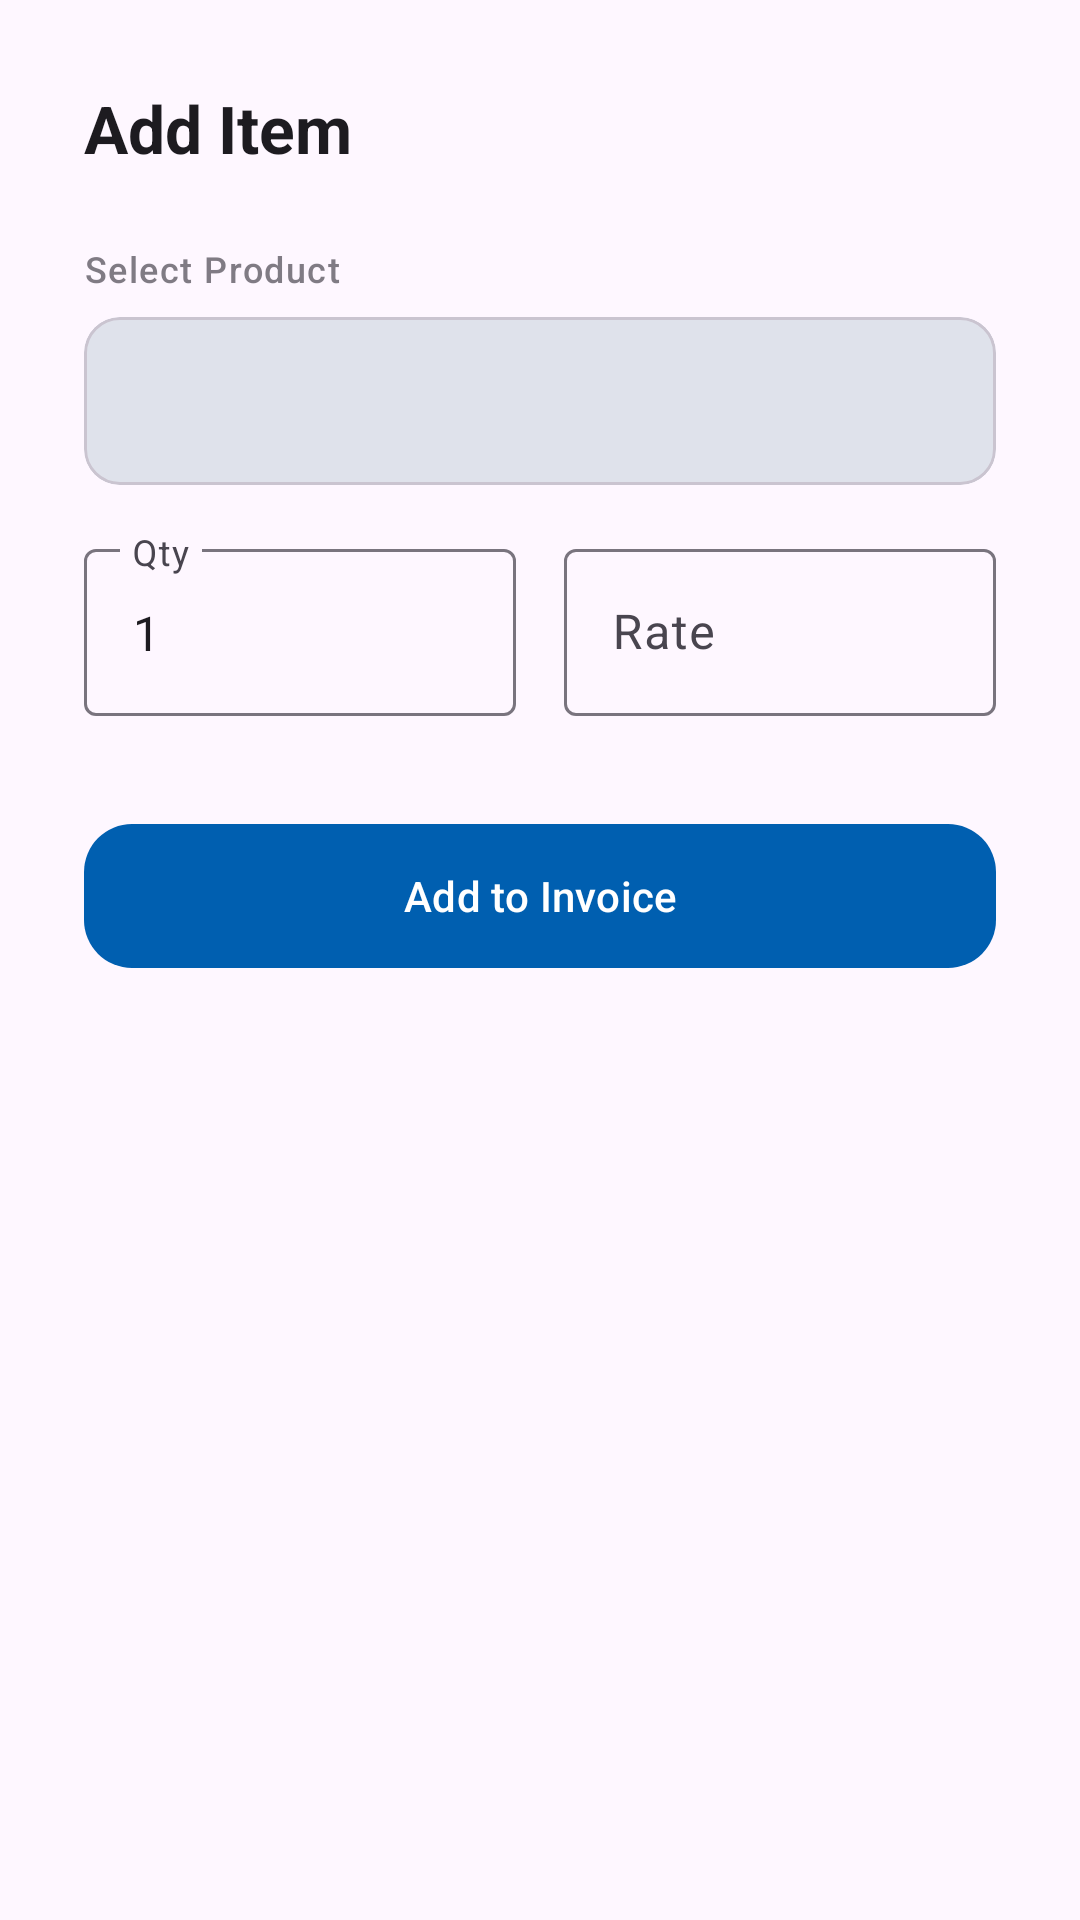

Write the Android layout XML for this screen, with the resource values it uses.
<!-- AndroidManifest.xml: application theme Theme.InvoicePro -->
<!-- res/layout/dialog_add_product.xml -->
<?xml version="1.0" encoding="utf-8"?>
<LinearLayout xmlns:android="http://schemas.android.com/apk/res/android"
    xmlns:app="http://schemas.android.com/apk/res-auto"
    android:layout_width="match_parent"
    android:layout_height="wrap_content"
    android:orientation="vertical"
    android:padding="28dp">

    <TextView
        android:layout_width="wrap_content"
        android:layout_height="wrap_content"
        android:text="Add Item"
        android:textAppearance="@style/TextAppearance.Material3.TitleLarge"
        android:textStyle="bold"
        android:layout_marginBottom="24dp"/>

    <TextView
        android:layout_width="wrap_content"
        android:layout_height="wrap_content"
        android:text="Select Product"
        android:textAppearance="@style/TextAppearance.Material3.LabelMedium"
        android:alpha="0.7"
        android:layout_marginBottom="8dp"/>

    <com.google.android.material.card.MaterialCardView
        android:layout_width="match_parent"
        android:layout_height="56dp"
        app:cardCornerRadius="12dp"
        app:cardElevation="0dp"
        android:backgroundTint="@color/surfaceVariant"
        android:layout_marginBottom="16dp">
        <Spinner
            android:id="@+id/spinnerProductSelect"
            android:layout_width="match_parent"
            android:layout_height="match_parent"
            android:background="@android:color/transparent"/>
    </com.google.android.material.card.MaterialCardView>

    <LinearLayout
        android:layout_width="match_parent"
        android:layout_height="wrap_content"
        android:orientation="horizontal">

        <com.google.android.material.textfield.TextInputLayout
            android:layout_width="0dp"
            android:layout_height="wrap_content"
            android:layout_weight="1"
            android:layout_marginEnd="8dp"
            style="@style/Widget.Material3.TextInputLayout.OutlinedBox"
            android:hint="Qty">
            <com.google.android.material.textfield.TextInputEditText
                android:id="@+id/editItemQty"
                android:layout_width="match_parent"
                android:layout_height="wrap_content"
                android:inputType="numberDecimal"
                android:text="1"/>
        </com.google.android.material.textfield.TextInputLayout>

        <com.google.android.material.textfield.TextInputLayout
            android:layout_width="0dp"
            android:layout_height="wrap_content"
            android:layout_weight="1"
            android:layout_marginStart="8dp"
            style="@style/Widget.Material3.TextInputLayout.OutlinedBox"
            android:hint="Rate">
            <com.google.android.material.textfield.TextInputEditText
                android:id="@+id/editItemRate"
                android:layout_width="match_parent"
                android:layout_height="wrap_content"
                android:inputType="numberDecimal"/>
        </com.google.android.material.textfield.TextInputLayout>
    </LinearLayout>

    <com.google.android.material.button.MaterialButton
        android:id="@+id/btnConfirmAdd"
        android:layout_width="match_parent"
        android:layout_height="56dp"
        android:layout_marginTop="32dp"
        android:text="Add to Invoice"
        app:cornerRadius="16dp" />

</LinearLayout>
<!-- resources referenced by this layout -->
<resources>
  <color name="surfaceVariant">#DFE2EB</color>
  <style name="Theme.InvoicePro" parent="Theme.Material3.DayNight.NoActionBar">
          <item name="colorPrimary">@color/primary</item>
          <item name="colorOnPrimary">@color/onPrimary</item>
          <item name="colorPrimaryContainer">@color/primaryContainer</item>
          <item name="colorOnPrimaryContainer">@color/onPrimaryContainer</item>
          <item name="colorSecondary">@color/secondary</item>
          <item name="colorOnSecondary">@color/onSecondary</item>
          <item name="colorSecondaryContainer">@color/secondaryContainer</item>
          <item name="colorOnSecondaryContainer">@color/onSecondaryContainer</item>
          <item name="colorTertiary">@color/tertiary</item>
          <item name="colorOnTertiary">@color/onTertiary</item>
          <item name="colorTertiaryContainer">@color/tertiaryContainer</item>
          <item name="colorOnTertiaryContainer">@color/onTertiaryContainer</item>
          <item name="android:statusBarColor">@color/background</item>
          <item name="android:windowLightStatusBar">true</item>
      </style>
  <color name="primary">#005FB0</color>
  <color name="onPrimary">#FFFFFF</color>
  <color name="primaryContainer">#D1E4FF</color>
  <color name="onPrimaryContainer">#001C3B</color>
  <color name="secondary">#535F70</color>
  <color name="onSecondary">#FFFFFF</color>
  <color name="secondaryContainer">#D7E3F7</color>
  <color name="onSecondaryContainer">#101C2B</color>
  <color name="tertiary">#6B5778</color>
  <color name="onTertiary">#FFFFFF</color>
  <color name="tertiaryContainer">#F2DAFF</color>
  <color name="onTertiaryContainer">#251431</color>
  <color name="background">#FDFBFF</color>
</resources>
